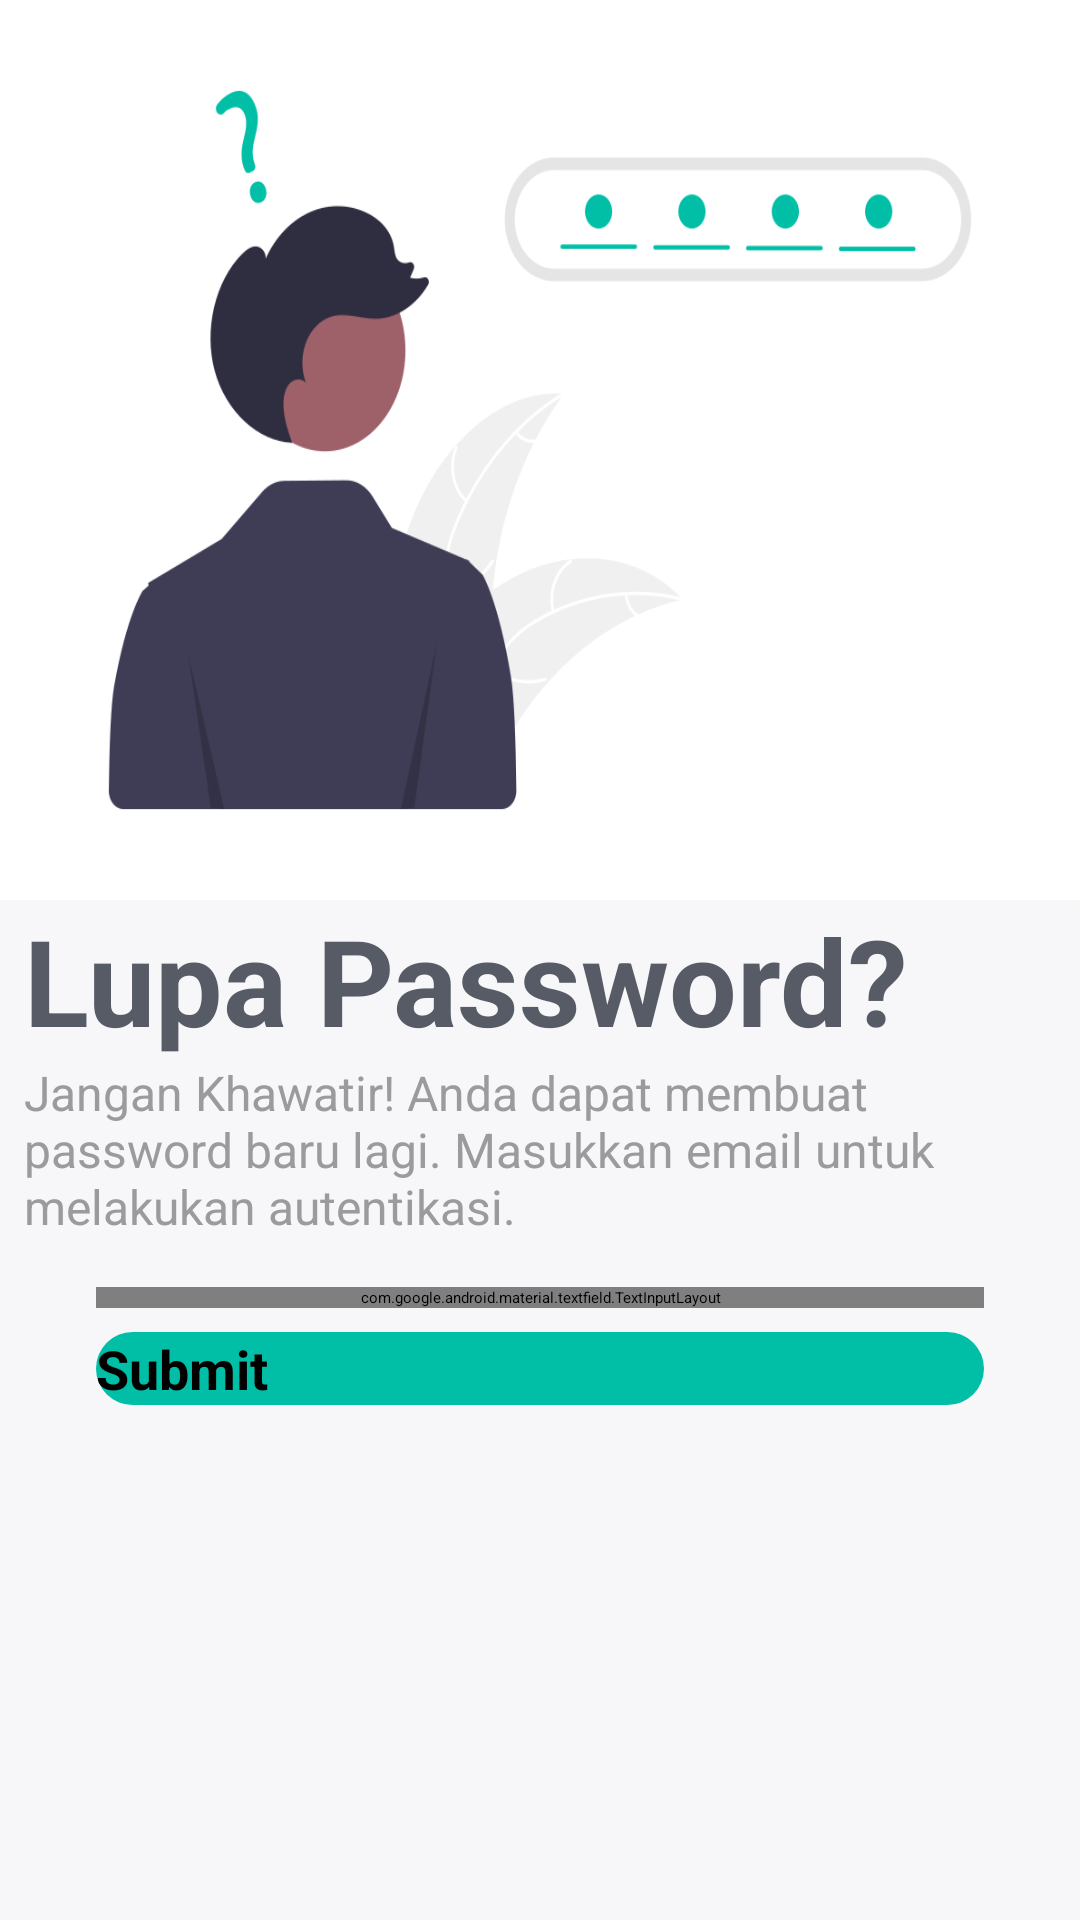

Reconstruct the res/layout file that produces this screen, plus the resources it refers to.
<!-- AndroidManifest.xml: application theme Theme.BankSampahMliriprowo -->
<!-- res/layout/activity_forgot_password.xml -->
<?xml version="1.0" encoding="utf-8"?>
<androidx.constraintlayout.widget.ConstraintLayout xmlns:android="http://schemas.android.com/apk/res/android"
    xmlns:app="http://schemas.android.com/apk/res-auto"
    xmlns:tools="http://schemas.android.com/tools"
    android:layout_width="match_parent"
    android:layout_height="match_parent"
    android:background="@color/background"
    tools:context=".ForgotPasswordActivity">

    <View
        android:id="@+id/imageLogin"
        android:layout_width="match_parent"
        android:layout_height="300dp"
        android:background="@drawable/lupa_password"
        app:layout_constraintTop_toTopOf="parent" />

    <androidx.appcompat.widget.AppCompatImageView
        android:id="@+id/backButton"
        android:layout_width="22dp"
        android:layout_height="22dp"
        android:layout_marginStart="8dp"
        android:layout_marginTop="16dp"
        android:src="@drawable/ic_back"
        android:tint="@color/black"
        app:layout_constraintStart_toStartOf="parent"
        app:layout_constraintTop_toTopOf="parent" />

    <TextView
        android:id="@+id/lupaPassword"
        android:layout_width="match_parent"
        android:layout_height="wrap_content"
        android:layout_marginStart="8dp"
        android:text="@string/text_lupa_password"
        android:textStyle="bold"
        android:textSize="40sp"
        android:textColor="@color/primary_text"
        app:layout_constraintStart_toStartOf="parent"
        app:layout_constraintEnd_toEndOf="parent"
        app:layout_constraintTop_toBottomOf="@id/imageLogin" />

    <TextView
        android:id="@+id/keterangan"
        android:layout_width="match_parent"
        android:layout_height="wrap_content"
        android:layout_marginStart="8dp"
        android:layout_marginEnd="8dp"
        android:text="@string/jangan_khawatir_anda_dapat_membuat_password_baru_lagi_masukkan_email_untuk_melakukan_autentikasi"
        android:textSize="16sp"
        android:textColor="@color/secondary_text"
        app:layout_constraintStart_toStartOf="parent"
        app:layout_constraintEnd_toEndOf="parent"
        app:layout_constraintTop_toBottomOf="@id/lupaPassword" />

    <com.google.android.material.textfield.TextInputLayout
        style="@style/Widget.MaterialComponents.TextInputLayout.OutlinedBox.Dense"
        android:id="@+id/emailContainer"
        android:layout_width="match_parent"
        android:layout_height="wrap_content"
        android:layout_marginTop="16dp"
        android:layout_marginStart="32dp"
        android:layout_marginEnd="32dp"
        app:helperText="Wajib!"
        app:helperTextTextColor="@color/dark_Red"
        app:layout_constraintStart_toStartOf="parent"
        app:layout_constraintEnd_toEndOf="parent"
        app:layout_constraintTop_toBottomOf="@id/keterangan" >

        <com.google.android.material.textfield.TextInputEditText
            android:id="@+id/etEmail"
            android:layout_width="match_parent"
            android:layout_height="match_parent"
            android:lines="1"
            android:drawableStart="@drawable/ic_email"
            android:inputType="textEmailAddress"
            android:hint="@string/email" />

    </com.google.android.material.textfield.TextInputLayout>

    <Button
        android:id="@+id/btnSubmit"
        android:layout_width="0dp"
        android:layout_height="wrap_content"
        android:layout_marginTop="8dp"
        android:layout_marginEnd="32dp"
        android:layout_marginStart="32dp"
        android:background="@drawable/rounded_border2"
        android:text="@string/submit"
        android:textColor="@color/black"
        android:textStyle="bold"
        android:textSize="18sp"
        app:layout_constraintEnd_toEndOf="parent"
        app:layout_constraintStart_toStartOf="parent"
        app:layout_constraintTop_toBottomOf="@+id/emailContainer" />

</androidx.constraintlayout.widget.ConstraintLayout>
<!-- resources referenced by this layout -->
<resources>
  <color name="background">#F7F7FA</color>
  <color name="black">#000</color>
  <color name="dark_Red">#FFCC0000</color>
  <color name="primary_text">#565B65</color>
  <color name="secondary_text">#9B9A9D</color>
  <!-- drawable ic_email (drawable) -->
  <vector xmlns:android="http://schemas.android.com/apk/res/android"
      android:width="24dp"
      android:height="24dp"
      android:viewportWidth="24"
      android:viewportHeight="24"
      android:tint="@color/primary">
    <path
        android:fillColor="@android:color/white"
        android:pathData="M20,4L4,4c-1.1,0 -1.99,0.9 -1.99,2L2,18c0,1.1 0.9,2 2,2h16c1.1,0 2,-0.9 2,-2L22,6c0,-1.1 -0.9,-2 -2,-2zM20,8l-8,5 -8,-5L4,6l8,5 8,-5v2z"/>
  </vector>
  <!-- drawable lupa_password: png bitmap (drawable, 32322 bytes) -->
  <!-- drawable rounded_border2 (drawable) -->
  <?xml version="1.0" encoding="utf-8"?>
  <shape xmlns:android="http://schemas.android.com/apk/res/android">
  
      <solid
          android:color="@color/primary" />
      <corners android:radius="100dp" />
  
  </shape>
  <string name="email">Email</string>
  <string name="jangan_khawatir_anda_dapat_membuat_password_baru_lagi_masukkan_email_untuk_melakukan_autentikasi">Jangan Khawatir! Anda dapat membuat password baru lagi. Masukkan email untuk melakukan autentikasi.</string>
  <string name="submit">Submit</string>
  <string name="text_lupa_password">Lupa Password?</string>
  <style name="Theme.BankSampahMliriprowo" parent="Theme.MaterialComponents.DayNight.NoActionBar">
          <item name="colorPrimary">@color/primary</item>
          <item name="android:statusBarColor" tools:targetApi="l">@color/primary</item>
      </style>
  <color name="primary">#00BFA6</color>
</resources>
